The GitHub repository pbprateek/Image_scaper_classifier contains a labelled image folder "ImagesProcessed" with 4 categories: beds, chairs, lighting, wardrobe. Examples follow, each with its label.

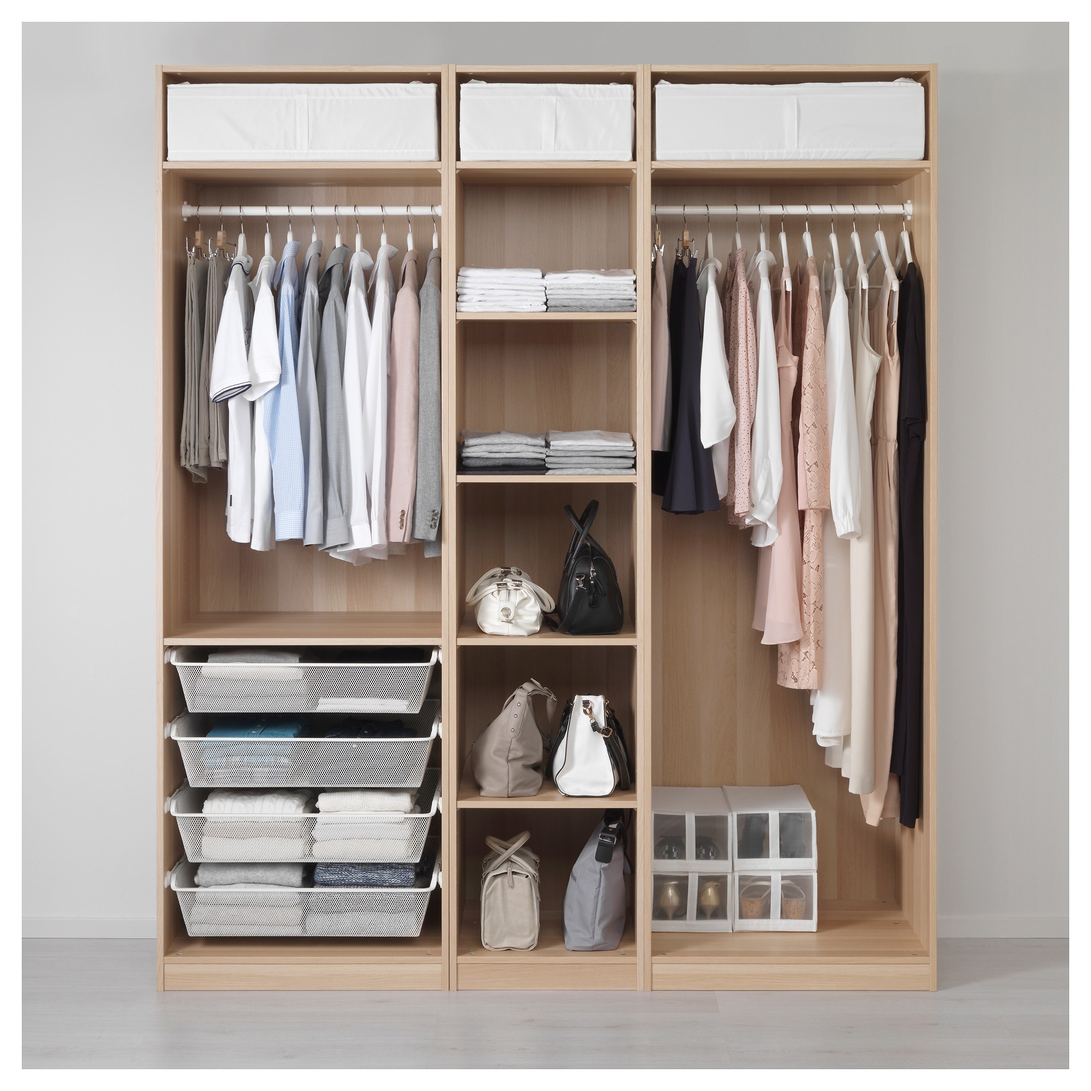
Label: wardrobe

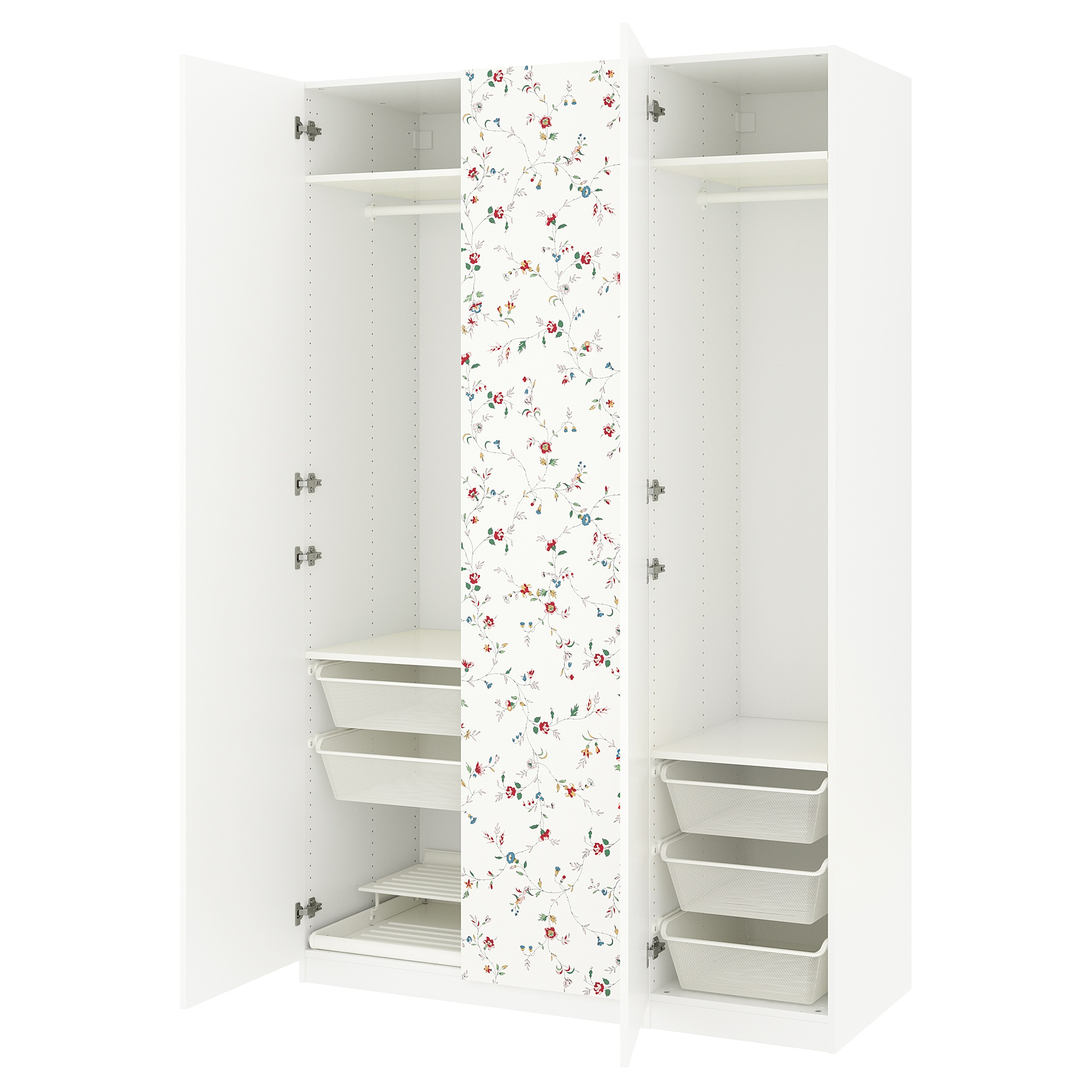
Label: wardrobe

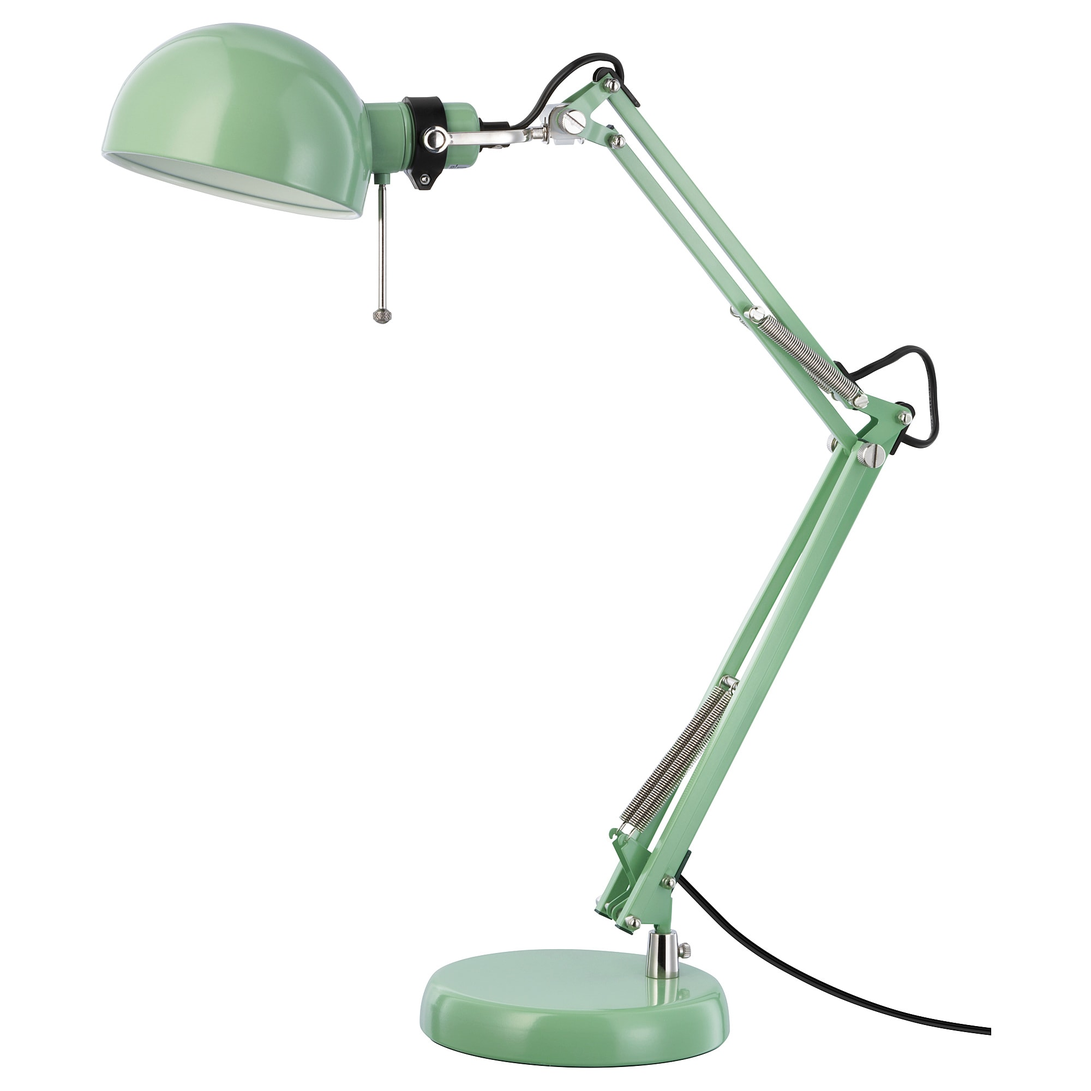
Label: lighting

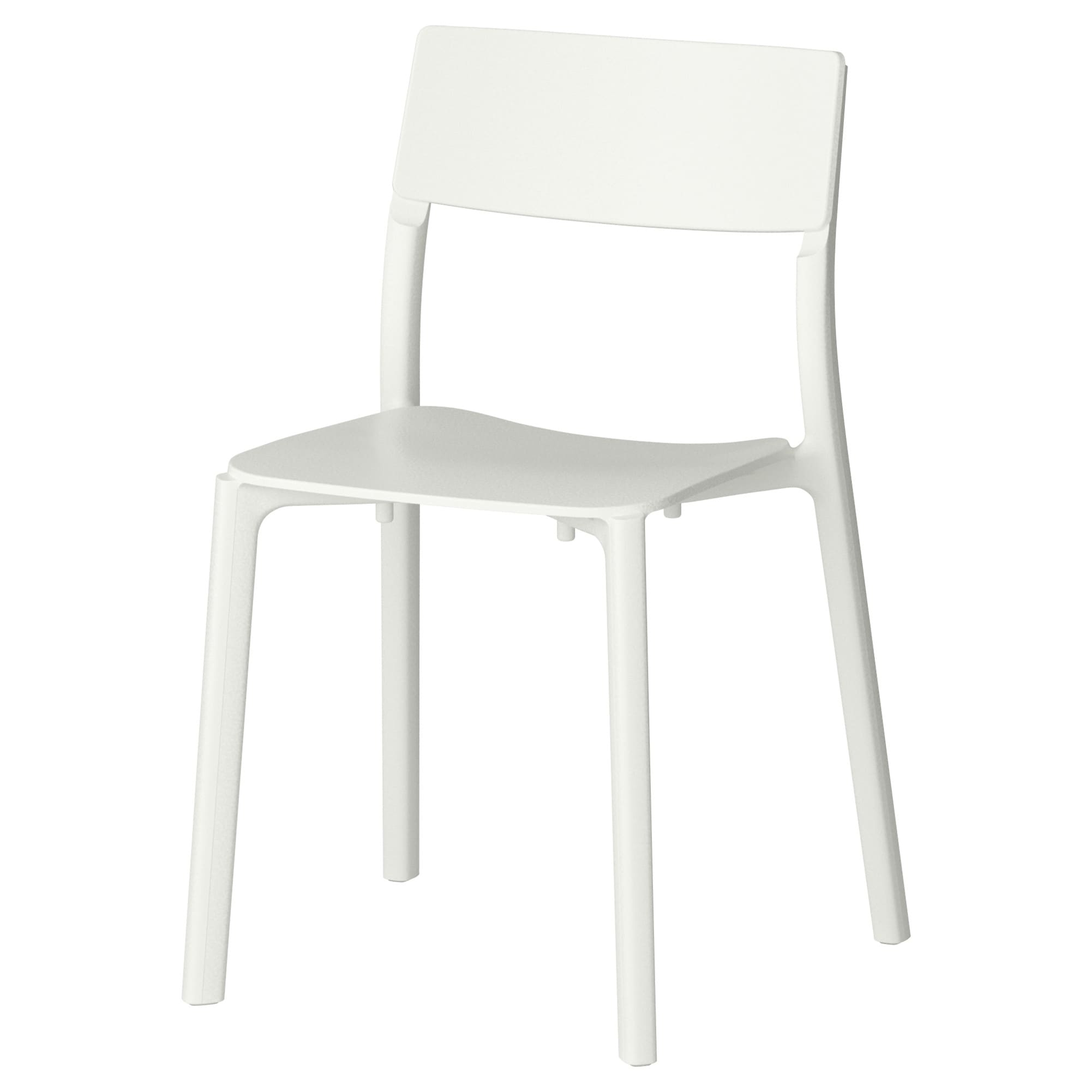
Label: chairs

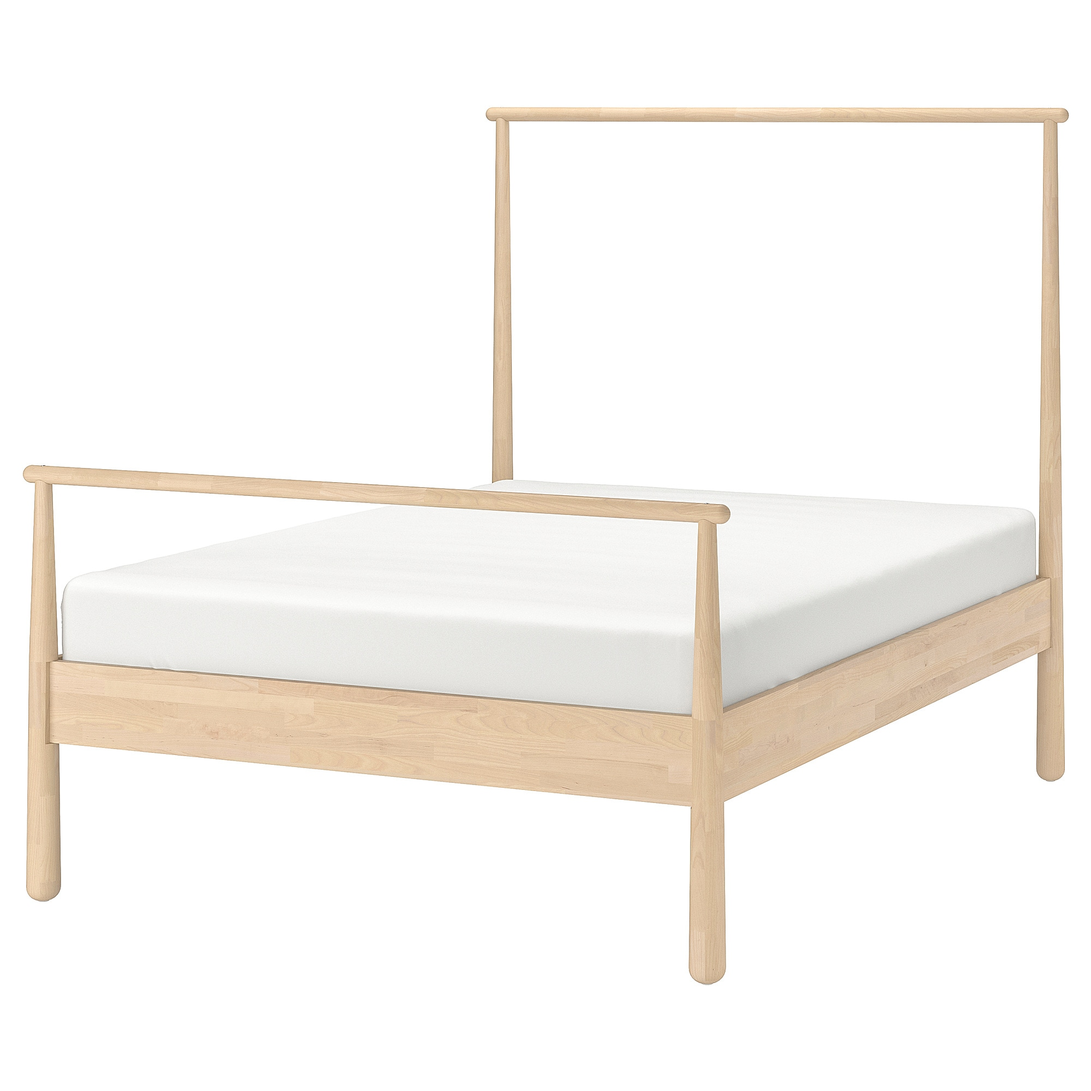
Label: beds

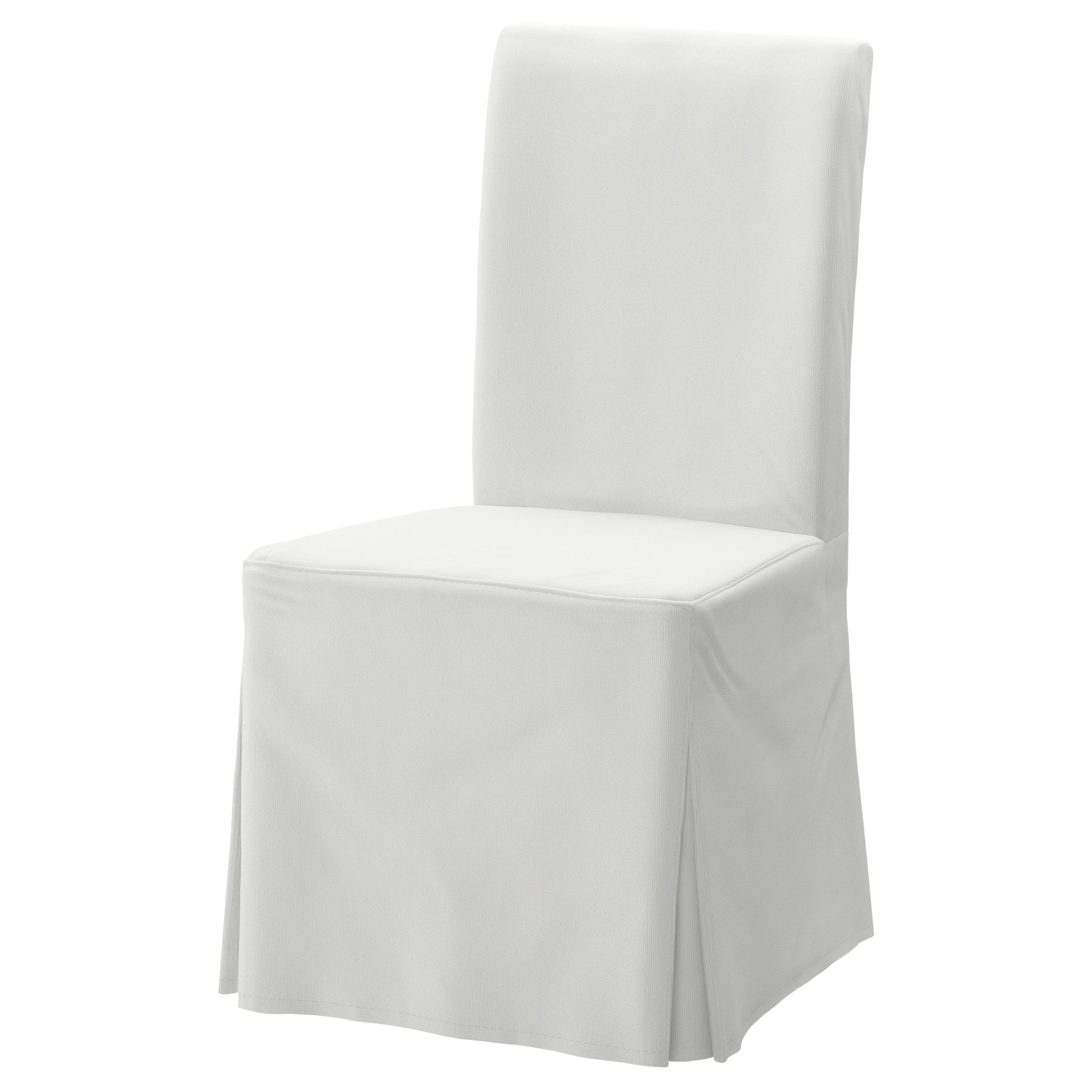
Label: chairs
